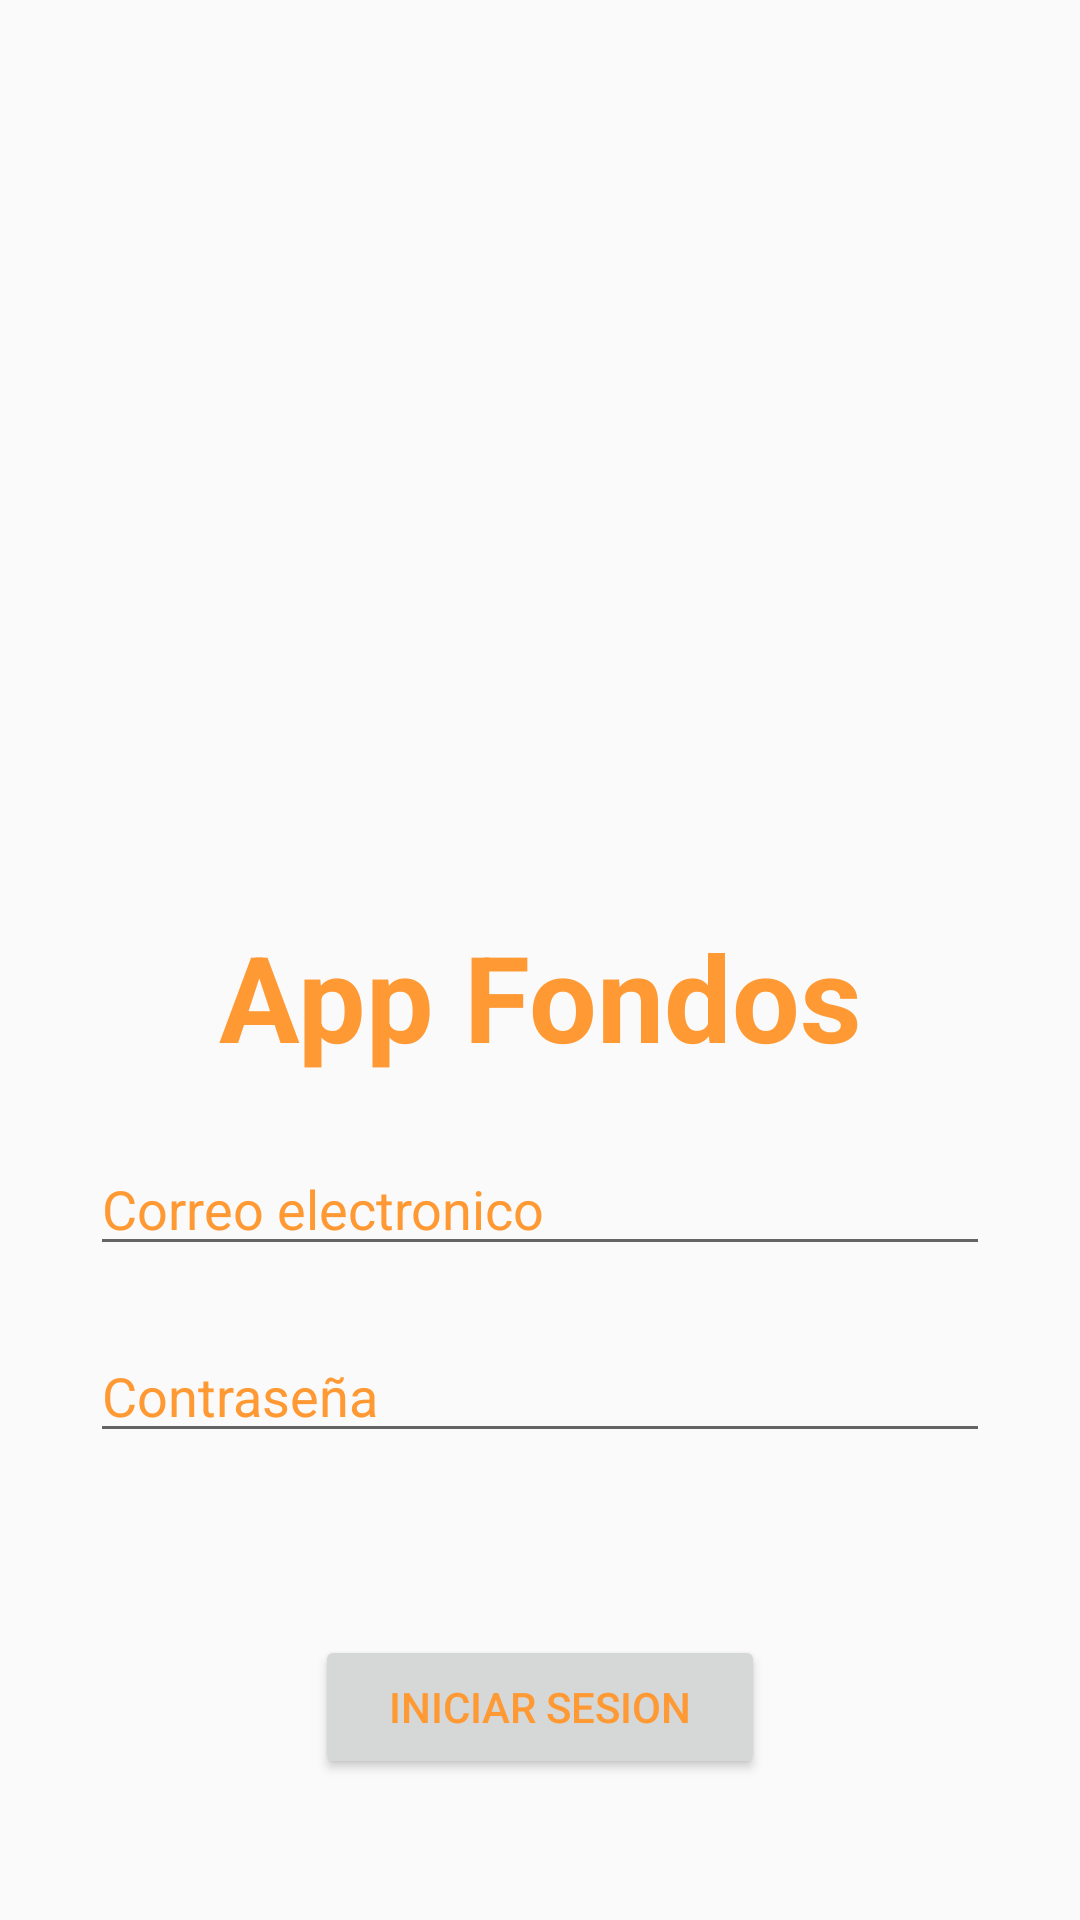

Android layout source for this screen:
<!-- AndroidManifest.xml: application theme AppTheme.NoActionBar -->
<!-- res/layout/activity_login.xml -->
<?xml version="1.0" encoding="utf-8"?>
<androidx.constraintlayout.widget.ConstraintLayout xmlns:android="http://schemas.android.com/apk/res/android"
    xmlns:app="http://schemas.android.com/apk/res-auto"
    xmlns:tools="http://schemas.android.com/tools"
    android:layout_width="match_parent"
    android:layout_height="match_parent"
    android:background="#FAFAFB"
    tools:context=".LoginActivity"
    tools:layout_editor_absoluteY="81dp">


    <TextView
        android:id="@+id/textView"
        android:layout_width="wrap_content"
        android:layout_height="wrap_content"
        android:layout_marginBottom="22dp"
        android:text="App Fondos"
        android:textColor="@color/newPrimaryColor"
        android:textSize="40dp"
        android:textStyle="bold"
        app:layout_constraintBottom_toTopOf="@+id/et_correo"
        app:layout_constraintEnd_toEndOf="parent"
        app:layout_constraintStart_toStartOf="parent" />

    <EditText
        android:id="@+id/et_correo"
        android:layout_width="0dp"
        android:layout_height="wrap_content"
        android:layout_marginBottom="218dp"
        android:layout_marginEnd="30dp"
        android:layout_marginHorizontal="30dp"
        android:layout_marginStart="30dp"
        android:hint="Correo electronico"
        android:textColorHint="@color/newPrimaryColor"
        app:layout_constraintBottom_toBottomOf="parent"
        app:layout_constraintEnd_toEndOf="parent"
        app:layout_constraintStart_toStartOf="parent" />

    <EditText
        android:id="@+id/et_contra"
        android:layout_width="0dp"
        android:layout_height="wrap_content"
        android:layout_marginEnd="30dp"
        android:layout_marginHorizontal="30dp"
        android:layout_marginStart="30dp"
        android:layout_marginTop="21dp"
        android:hint="Contraseña"
        android:textColorHint="@color/newPrimaryColor"
        app:layout_constraintEnd_toEndOf="parent"
        app:layout_constraintStart_toStartOf="parent"
        app:layout_constraintTop_toBottomOf="@+id/et_correo" />

    <Button
        android:id="@+id/btn_iniciar"
        android:layout_width="150dp"
        android:layout_height="wrap_content"
        android:layout_marginBottom="47dp"
        android:textColor="@color/newPrimaryColor"
        android:elevation="10dp"
        android:text="Iniciar Sesion"
        app:layout_constraintBottom_toBottomOf="parent"
        app:layout_constraintEnd_toEndOf="parent"
        app:layout_constraintStart_toStartOf="parent" />

</androidx.constraintlayout.widget.ConstraintLayout>
<!-- resources referenced by this layout -->
<resources>
  <color name="newPrimaryColor">#FF9933</color>
  <style name="AppTheme.NoActionBar">
          <item name="android:windowDrawsSystemBarBackgrounds">true</item>
          <item name="android:statusBarColor">@android:color/transparent</item>
          <item name="android:windowTranslucentStatus">true</item>
          <item name="windowActionBar">false</item>
          <item name="windowNoTitle">true</item>
      </style>
</resources>
